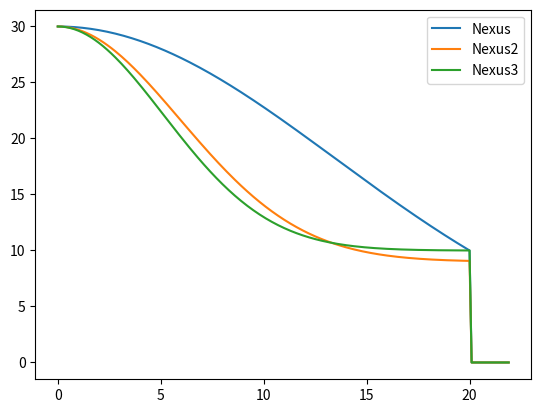

The script that saved this image:
from math import exp, log
import numpy as np
import matplotlib.pyplot as plt

class Nexus:
   
   def __init__(self, minfluence, maxfluence, radius):
      self.minfluence = minfluence
      self.maxfluence = maxfluence
      self.radius = radius
      
      self.diffuse = -(radius * radius) / log(minfluence / maxfluence)
   
   def influence(self, dist):
      if dist > self.radius:
         return 0
      else:
         return self.maxfluence * exp(-(dist * dist) / self.diffuse)

class Nexus2:
   
   def __init__(self, minfluence, maxfluence, radius):
      self.minfluence = minfluence
      self.maxfluence = maxfluence
      self.radius = radius
      
      self.diffuse = -(radius * radius) / log(.1 / maxfluence)
   
   def influence(self, dist):
      if dist > self.radius:
         return 0
      else:
         return (self.maxfluence - self.minfluence + 1) * exp(-(dist * dist) / self.diffuse) + (self.minfluence - 1)

class Nexus3:
   
   def __init__(self, minfluence, maxfluence, radius, diffuse):
      self.minfluence = minfluence
      self.maxfluence = maxfluence
      self.radius = radius
      self.diffuse = diffuse
      
      self.a = maxfluence - minfluence + diffuse
      self.b = minfluence - diffuse
      self.c = (radius * radius) / log(diffuse / self.a)
   
   def influence(self, dist):
      if dist > self.radius:
         return 0
      else:
         return self.a * exp((dist * dist) / self.c) + self.b

def main():
   minfluence = 10
   maxfluence = 30
   radius = 20
   
   nexus = Nexus(minfluence, maxfluence, radius)
   nexus2 = Nexus2(minfluence, maxfluence, radius)
   nexus3 = Nexus3(minfluence, maxfluence, radius, 0.01)
   
   assert nexus.influence(0) == maxfluence
   assert nexus3.influence(0) == maxfluence
   assert nexus.influence(radius) == minfluence
   assert nexus3.influence(radius) == minfluence
   assert nexus.influence(radius + 1) == 0
   assert nexus3.influence(radius + 1) == 0
   
   x = np.arange(0, radius + 2, 0.1)
   y1 = np.array([nexus.influence(xi) for xi in x])
   y2 = np.array([nexus2.influence(xi) for xi in x])
   y3 = np.array([nexus3.influence(xi) for xi in x])
   plt.plot(x, y1)
   plt.plot(x, y2)
   plt.plot(x, y3)
   plt.legend(['Nexus', 'Nexus2', 'Nexus3'])
   plt.show()

if __name__ == '__main__':
   main()
